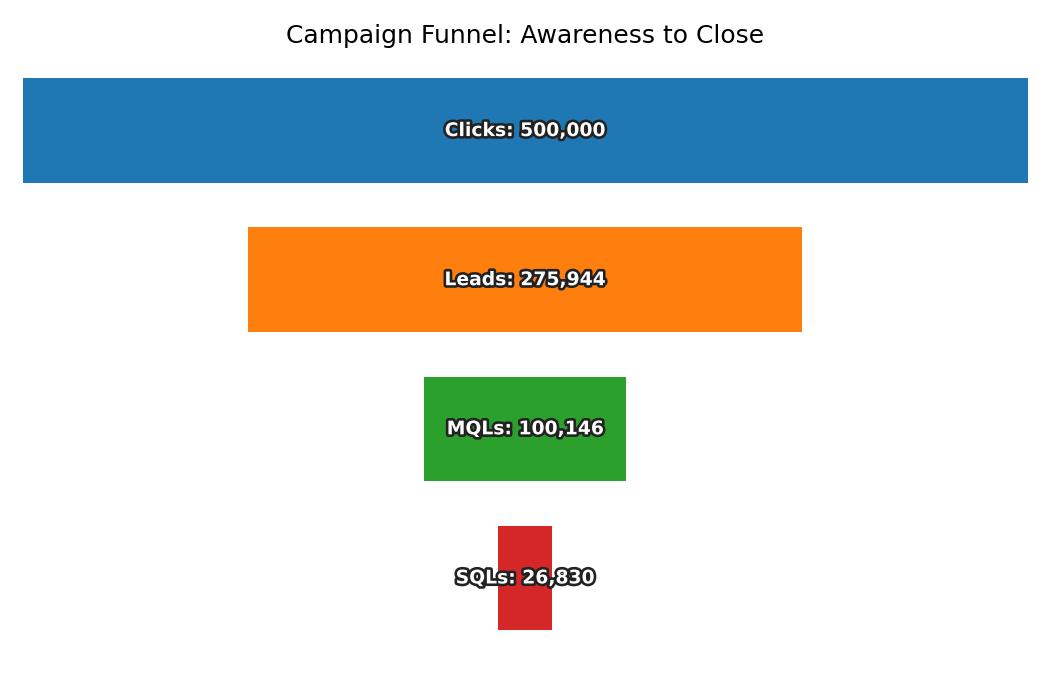

The data file committed next to this chart (first rows):
Stage, Count
Clicks, 500000
Leads, 275944
MQLs, 100146
SQLs, 26830
